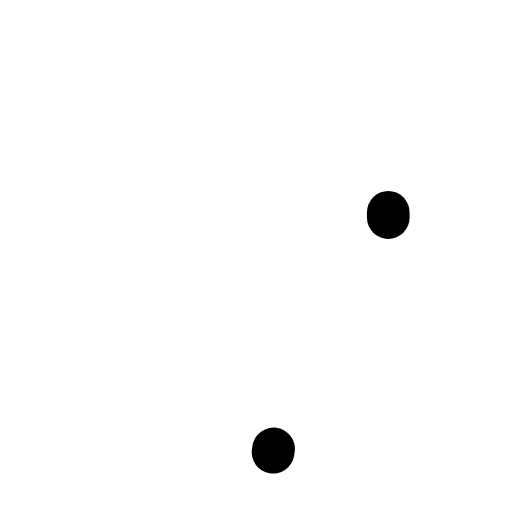
t = 0.00 s
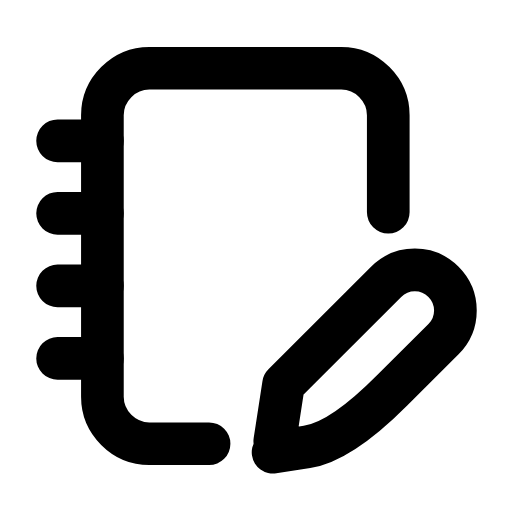
t = 0.28 s
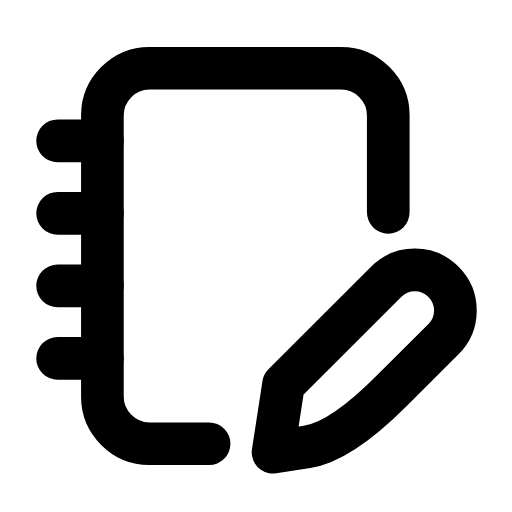
t = 0.54 s
t = 0.78 s: frame unchanged from t = 0.54 s, image omitted
t = 1.07 s: frame unchanged from t = 0.54 s, image omitted
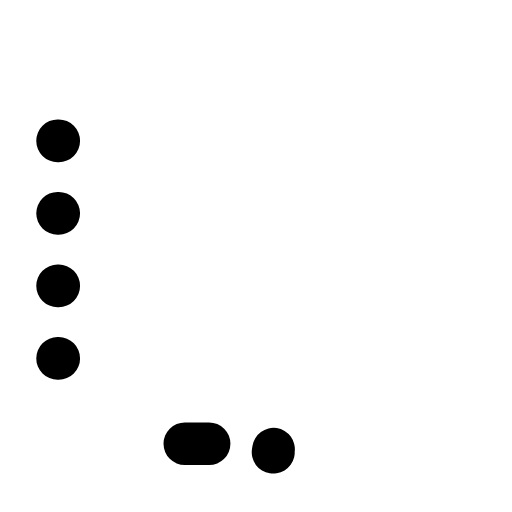
t = 1.34 s

The animated SVG that drew these frames (rendered in a browser with its animation timeline set to each time). Animation: 3 SMIL elements (animate=3); one cycle of 1.60 s, repeats indefinitely.

<svg xmlns="http://www.w3.org/2000/svg" width="24" height="24" viewBox="0 0 24 24" fill="none"><path stroke="currentColor" stroke-width="2" stroke-linecap="round" stroke-linejoin="round" fill="none" d="M9.8 20.8L7 20.8C5.8 20.8 4.8 19.8 4.8 18.6L4.8 5.4C4.8 4.2 5.8 3.2 7 3.2L16 3.2C17.2 3.2 18.2 4.2 18.2 5.4L18.2 10.2" pathLength="1" stroke-dasharray="1"><animate attributeName="stroke-dashoffset" values="1;1;0;0;0;0;1;1;1" keyTimes="0;0;0.189;0.45;0.6;0.774;0.9;0.9;1" dur="1.6s" repeatCount="indefinite" calcMode="spline" keySplines="0.16 1 0.3 1;0.16 1 0.3 1;0.16 1 0.3 1;0.16 1 0.3 1;0.16 1 0.3 1;0.16 1 0.3 1;0.16 1 0.3 1;0.16 1 0.3 1"/></path><path stroke="currentColor" stroke-width="2" stroke-linecap="round" stroke-linejoin="round" fill="none" d="M2.7 6.6L4.8 6.6M2.7 10L4.8 10M2.7 13.4L4.8 13.4M2.7 16.8L4.8 16.8" pathLength="1" stroke-dasharray="1"><animate attributeName="stroke-dashoffset" values="1;1;0;0;0;0;1;1;1" keyTimes="0;0.0315;0.2205;0.45;0.6;0.753;0.879;0.9;1" dur="1.6s" repeatCount="indefinite" calcMode="spline" keySplines="0.16 1 0.3 1;0.16 1 0.3 1;0.16 1 0.3 1;0.16 1 0.3 1;0.16 1 0.3 1;0.16 1 0.3 1;0.16 1 0.3 1;0.16 1 0.3 1"/></path><path stroke="currentColor" stroke-width="2" stroke-linecap="round" stroke-linejoin="round" fill="none" d="M12.8 21.2L14.39 20.95Q15.98 20.71 18.38 18.3L20.79 15.9A1.9 1.9 0 0 0 18.1 13.21L13.29 18.02Z" pathLength="1" stroke-dasharray="1"><animate attributeName="stroke-dashoffset" values="1;1;0;0;0;0;1;1;1" keyTimes="0;0.063;0.252;0.45;0.6;0.732;0.858;0.9;1" dur="1.6s" repeatCount="indefinite" calcMode="spline" keySplines="0.16 1 0.3 1;0.16 1 0.3 1;0.16 1 0.3 1;0.16 1 0.3 1;0.16 1 0.3 1;0.16 1 0.3 1;0.16 1 0.3 1;0.16 1 0.3 1"/></path></svg>
